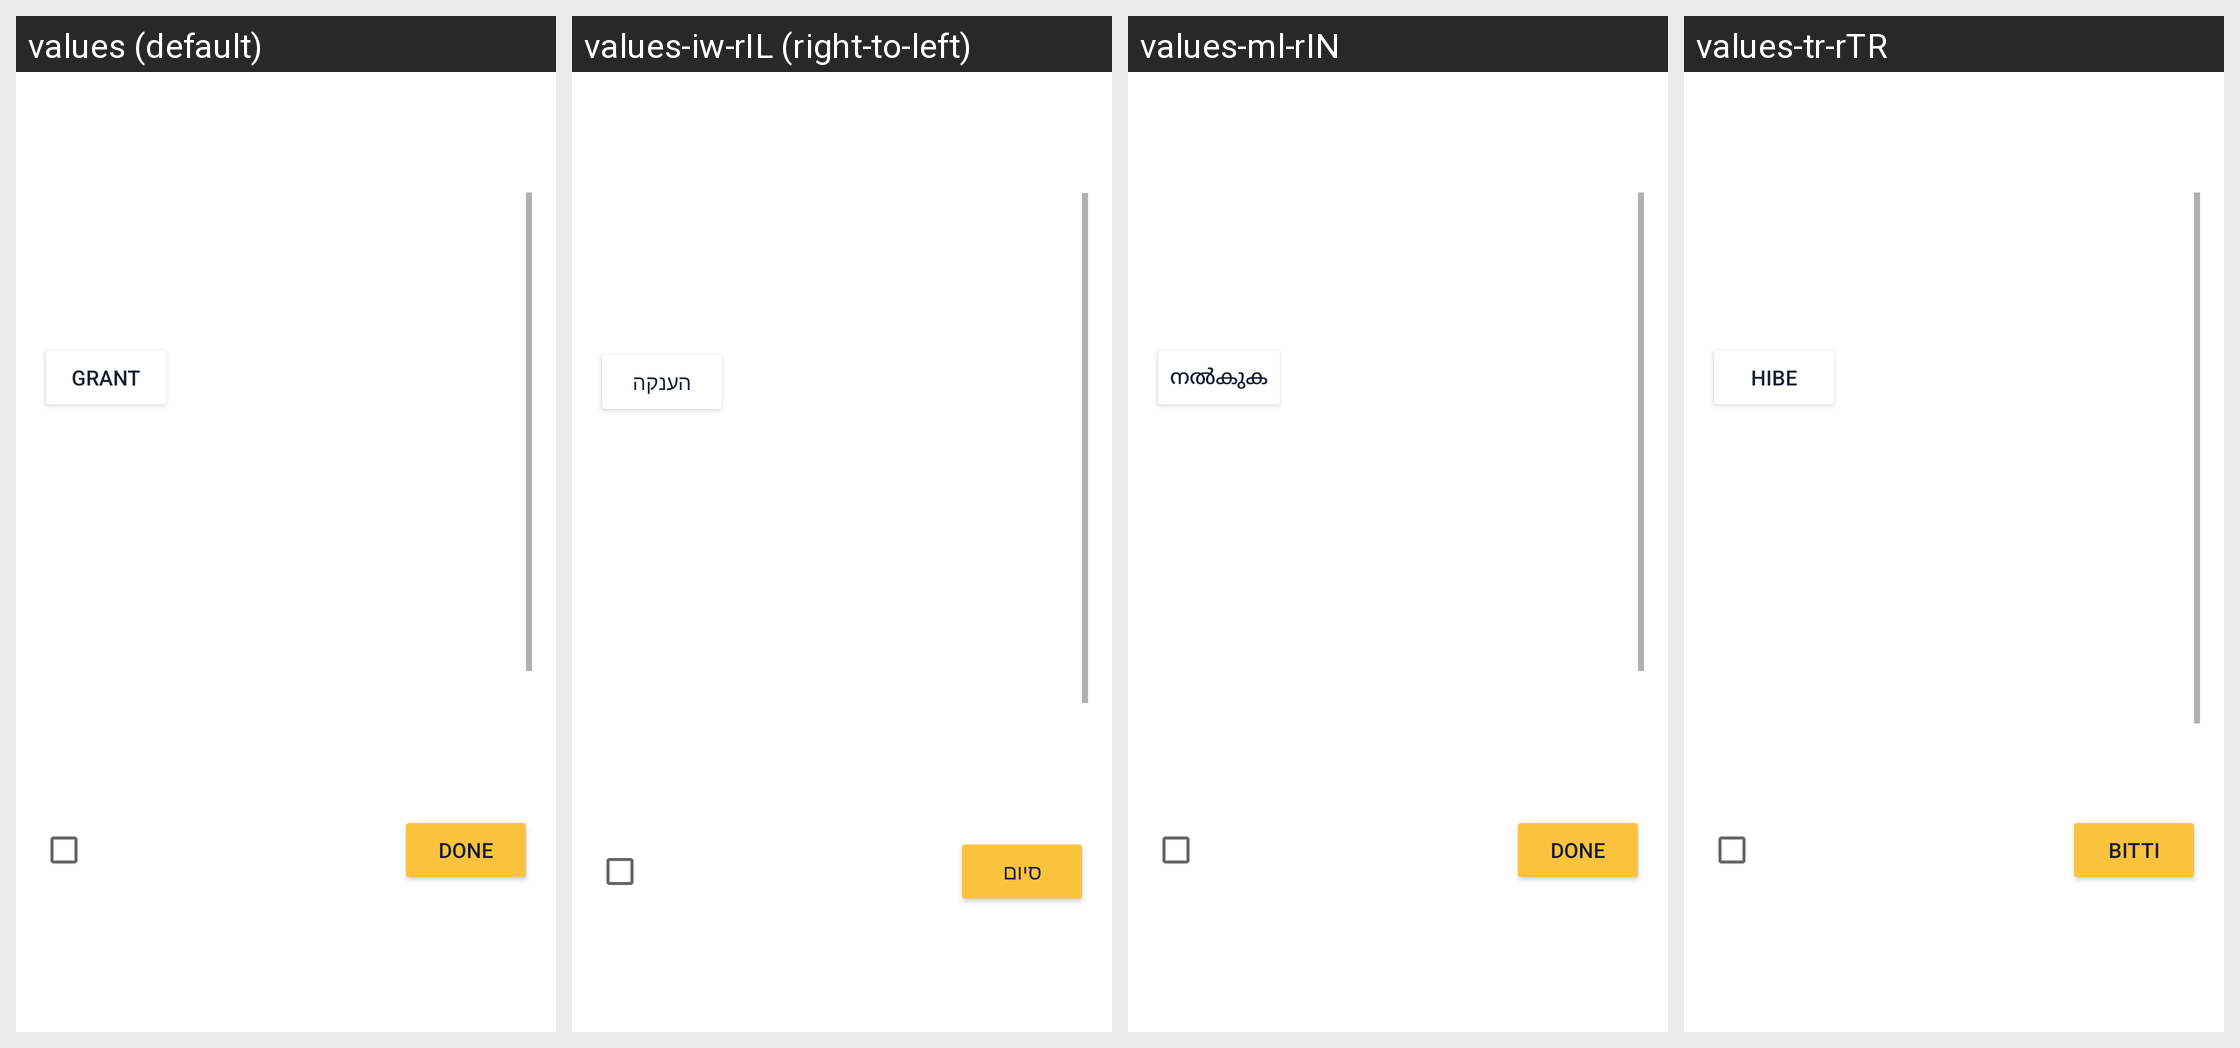

For this localized Android screen grid, give each drawn string resource with its value in every locale shown.
Android screen res/layout/welcome_permission_privacy_layout.xml rendered under 4 locales, left to right: values (default), values-iw-rIL (right-to-left), values-ml-rIN, values-tr-rTR. Device: Nexus 5 (rendered at 1080×1920; each locale shown at half size, 540×960, under a caption strip naming it); theme Theme.AmazeFileUtilities.
Other locales in the repository, not shown: values-af-rZA, values-ar-rSA, values-ca-rES, values-da-rDK, values-de-rDE, values-el-rGR, values-en-rUS, values-es-rES, values-fi-rFI, values-hi-rIN, values-in-rID, values-it-rIT, values-ja-rJP, values-ko-rKR, values-nl-rNL, values-no-rNO, values-pl-rPL, values-pt-rBR, values-pt-rPT, values-ro-rRO, values-ru-rRU, values-sr-rSP, values-sv-rSE, values-uk-rUA, values-vi-rVN, values-zh-rCN, values-zh-rHK, values-zh-rTW.
Strings drawn on this screen, with the default value and each locale's value (text and hints the layout hard-codes, and strings that could not be matched under every locale, appear in the picture but are not listed):

welcome_permission
  values: We need storage permissions to access your media files
  values-iw-rIL: אנחנו צריכים הרשאות לאחסון כדי לגשת לקובצי המדיה שלך
  values-ml-rIN: We need storage permissions to access your media files
  values-tr-rTR: Medya dosyalarınıza erişmek için depolama izinlerine ihtiyacımız var

grant
  values: Grant
  values-iw-rIL: הענקה
  values-ml-rIN: നല്‍കുക
  values-tr-rTR: Hibe

privacy_summary
  values: Don't like ads? Neither do we, we value your data as much as you do.
       We assure you that we do not collect any of your private information.
      This is an open source software.
      We're a group of open source developers and are managing Amaze mobile apps for around 8 years now.
      
      We look forward to your subscription.
  values-iw-rIL: Don't like ads? Neither do we, we value your data as much as you do.
       We assure you that we do not collect any of your private information.
      This is an open source software.
      We're a group of open source developers and are managing Amaze mobile apps for around 8 years now.
      
      We look forward to your subscription.
  values-ml-rIN: Don't like ads? Neither do we, we value your data as much as you do.
       We assure you that we do not collect any of your private information.
      This is an open source software.
      We're a group of open source developers and are managing Amaze mobile apps for around 8 years now.
      
      We look forward to your subscription.
  values-tr-rTR: Reklamları sevmiyor musunuz? Biz de öyle, verilerinize sizin kadar değer veriyoruz.
       Özel bilgilerinizin hiçbirini toplamadığımızdan emin olabilirsiniz. nBu açık kaynaklı bir yazılımdır. nBir grup açık kaynaklı geliştiriciyiz ve yaklaşık 8 yıldır Amaze mobil uygulamalarını yönetiyoruz. n nAboneliğinizi dört gözle bekliyoruz.

done
  values: Done
  values-iw-rIL: סיום
  values-ml-rIN: Done
  values-tr-rTR: Bitti
